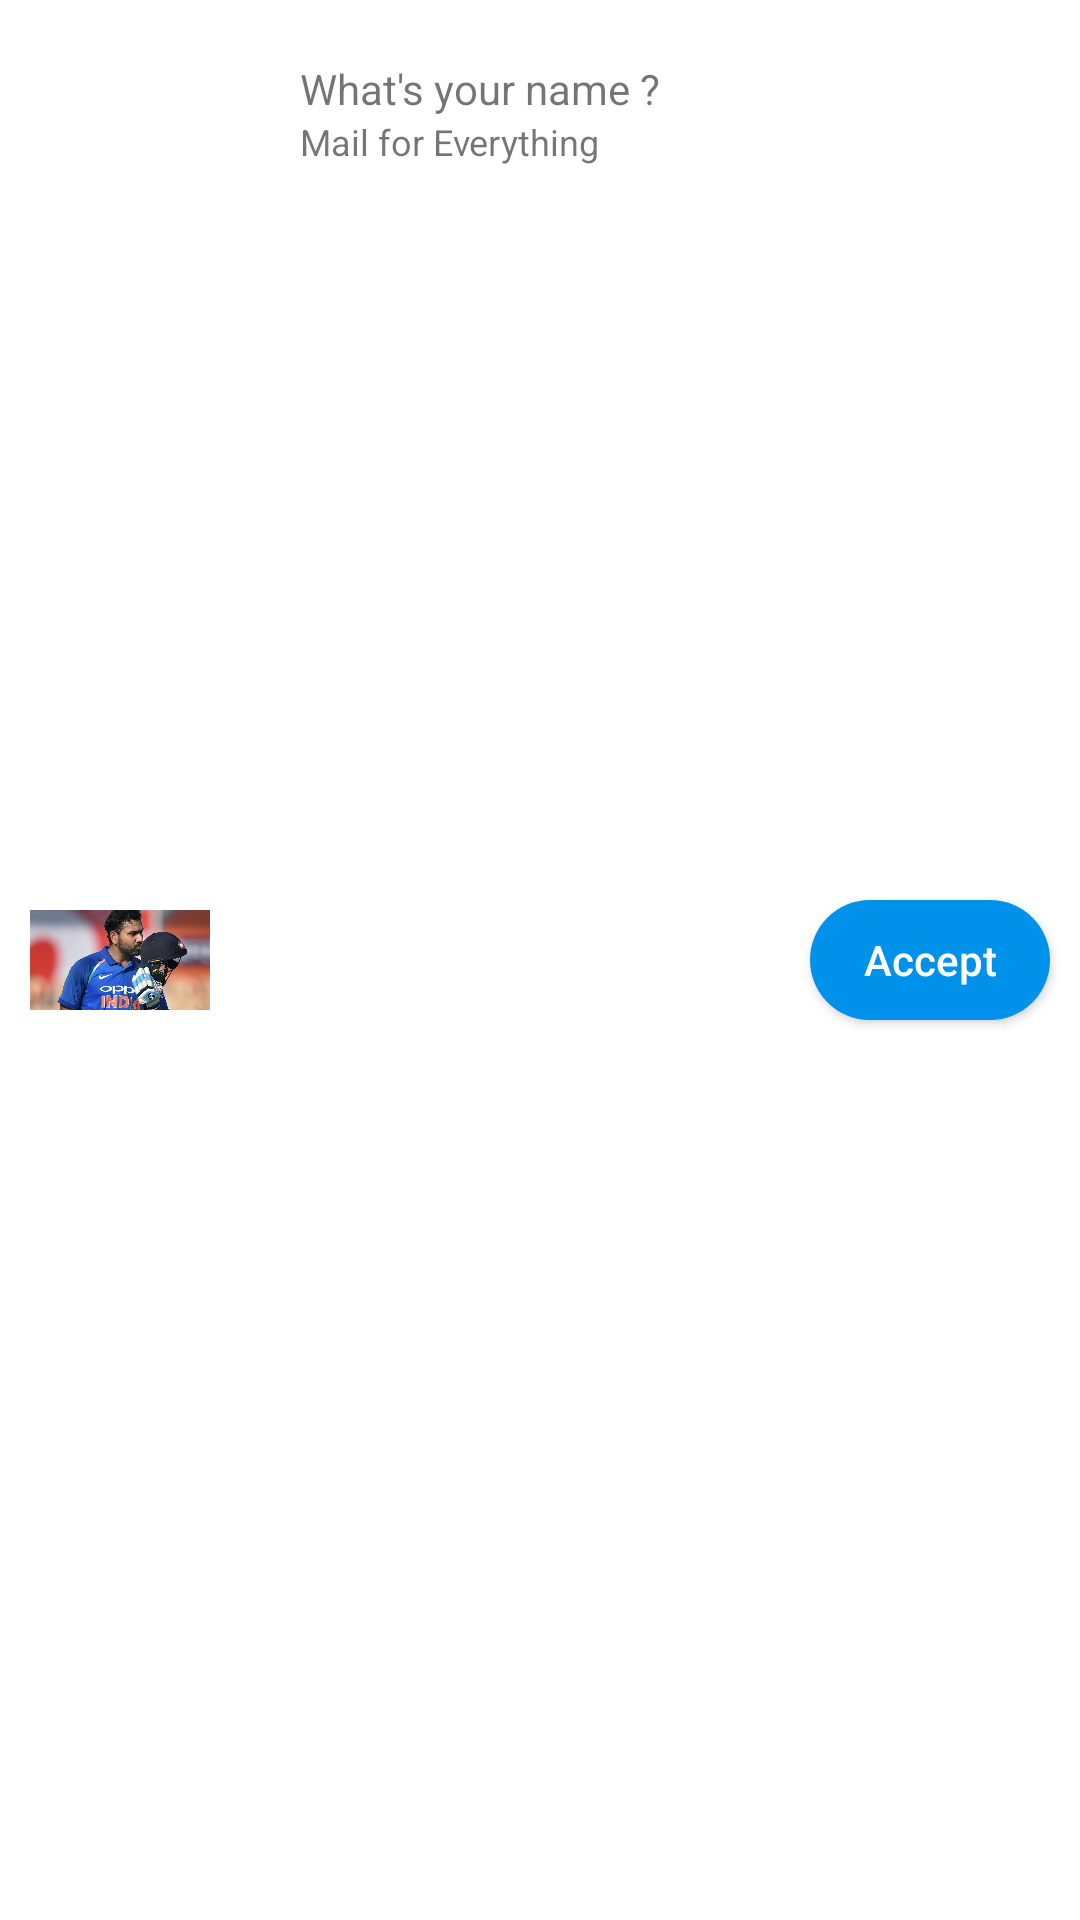

Produce the Android XML layout that renders to this screen, including the resource entries it uses.
<!-- AndroidManifest.xml: application theme AppTheme -->
<!-- res/layout/pending_requests_layout.xml -->
<?xml version="1.0" encoding="utf-8"?>
<RelativeLayout xmlns:android="http://schemas.android.com/apk/res/android"
    android:layout_width="match_parent"
    android:layout_height="wrap_content">
<ImageView
    android:id="@+id/pending_profile_pic"
    android:layout_width="60dp"
    android:layout_height="60dp"
    android:src="@drawable/rohit"
    android:layout_margin="10dp"
    android:layout_centerVertical="true"
    android:contentDescription="@string/profile" />
<TextView
    android:id="@+id/pending_name"
    android:layout_width="wrap_content"
    android:layout_height="wrap_content"
    android:text="@string/what_s_your_name"
    android:layout_toEndOf="@id/pending_profile_pic"
    android:layout_marginTop="20dp"
    android:textSize="14sp"
    android:layout_marginStart="20dp"/>
<TextView
    android:id="@+id/pending_email"
    android:layout_width="wrap_content"
    android:layout_height="wrap_content"
    android:text="@string/mail_for_everything"
    android:layout_toEndOf="@id/pending_profile_pic"
    android:layout_below="@id/pending_name"
    android:layout_marginStart="20dp"
    android:textSize="12sp"
    />
<Button
    android:id="@+id/pending_accept"
    android:layout_width="80dp"
    android:layout_height="40dp"
    android:layout_alignParentEnd="true"
    android:layout_centerVertical="true"
    android:background="@drawable/button_style"
    android:text="@string/accept"
    android:textColor="@color/white"
    android:textAllCaps="false"
    android:layout_marginEnd="10dp"/>
</RelativeLayout>
<!-- resources referenced by this layout -->
<resources>
  <color name="white">#FFFFFF</color>
  <!-- drawable button_style (drawable) -->
  <?xml version="1.0" encoding="utf-8"?>
  <shape xmlns:android="http://schemas.android.com/apk/res/android" android:shape="rectangle" >
      <corners
          android:radius="100dp"
          />
      <gradient
          android:angle="45"
          android:centerX="35%"
          android:centerColor="#0091EA"
          android:startColor="#0091EA"
          android:endColor="#0091EA"
          android:type="linear"
          />
      <padding
          android:left="0dp"
          android:top="0dp"
          android:right="0dp"
          android:bottom="0dp"
          />
      <size
          android:width="120dp"
          android:height="35dp"
          />
      <stroke
          android:width="0dp"
          android:color="#0091EA"
          />
  </shape>
  <!-- drawable rohit: jpeg bitmap (drawable-v24, 39773 bytes) -->
  <string name="accept">Accept</string>
  <string name="mail_for_everything">Mail for Everything</string>
  <string name="profile">profile</string>
  <string name="what_s_your_name">What\'s your name ?</string>
</resources>
